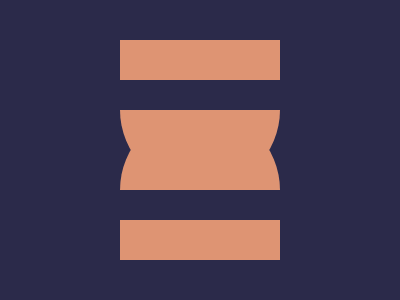

Give the HTML and CSS whose rendering is this image.

<!-- file: index.html -->
<!DOCTYPE html>
<html lang="en">
<head>
    <meta charset="UTF-8">
    <meta name="viewport" content="width=device-width, initial-scale=1.0">
    <title>Document</title>
    <link rel="stylesheet" href="style.css">
</head>
<body>

    <div class="container" >
        <div class = "circ1" ></div>
        <div class = "circ2" ></div>
        <div class = "rec1" ></div> 
        <div class = "rec2" ></div> 
    </div>
    
</body>
</html>

/* file: style.css */
.container {
    background : #2B2A4A  ;
    width : 400px ; 
    height : 300px ; 
    position: absolute ;
    transform: translate(-50%, -50%);
    top: 50%;
    left: 50%;
    border : black 2px solid; 
    box-shadow: 2px 2px 2px 3px black ; 
    overflow: hidden;
}
  .rec1 {
    position : absolute ; 
    left : 120px ; 
    background : #DE9473 ; 
    width : 160px ; 
    top : 40px ; 
    height : 40px  ; 
  }
  .rec2 {
    position : absolute ; 
    left : 120px ; 
    background : #DE9473 ; 
    width : 160px ; 
    top : 220px ; 
    height : 40px  ; 
  }

  .circ1 {
    position : absolute ; 
    background : #DE9473 ; 
    height :160px ; 
    width : 160px ; 
    top : 30px;
    left : 120px; 
    border-radius : 50% ; 
    background : linear-gradient( 0deg , #DE9473 50% , #2B2A4A 50% ) ; 
  }
    .circ2 {
    position : absolute ; 
    background : #DE9473 ; 
    height :160px ; 
    width : 160px ; 
    top : 110px;
    left : 120px; 
    border-radius : 50% ; 
    background : linear-gradient( 0deg , #2B2A4A 50% , #DE9473 50% ) ; 
  }